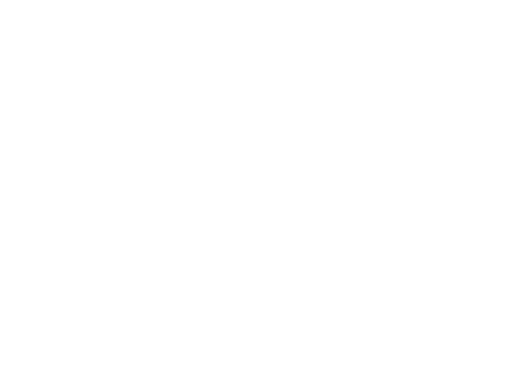
t = 0.00 s
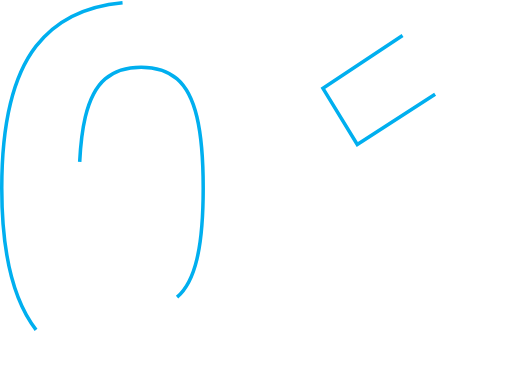
t = 0.24 s
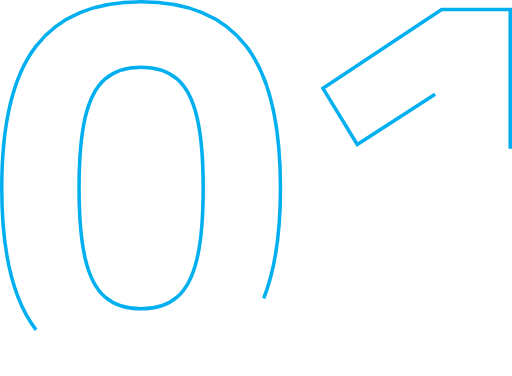
t = 0.47 s
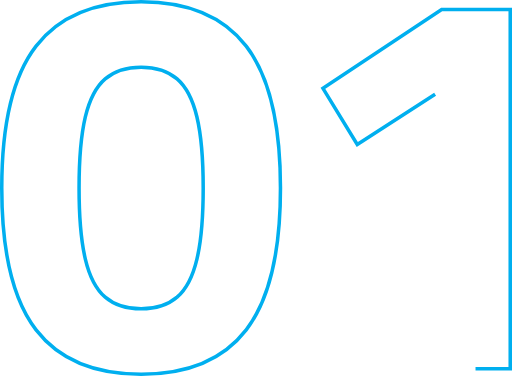
t = 0.71 s
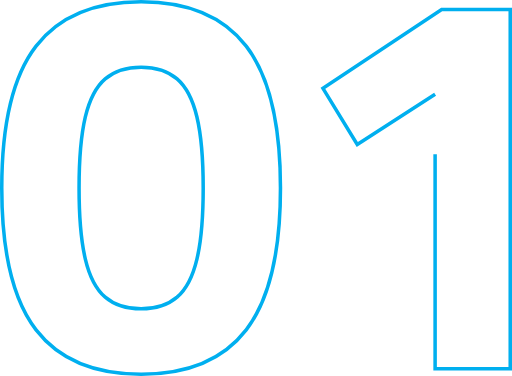
t = 0.94 s
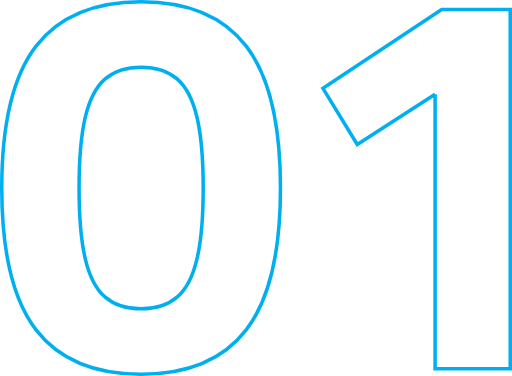
t = 1.00 s

The animated SVG that drew these frames (rendered in a browser with its animation timeline set to each time). Animation: 2 CSS @keyframes rules; one cycle of 1.00 s.

<svg xmlns="http://www.w3.org/2000/svg" viewBox="0 0 580.52 426.21" style=""><defs><style>.cls-1{fill:none;stroke:#00afef;stroke-miterlimit:10;stroke-width:4px;}</style></defs><g id="Layer_2" data-name="Layer 2"><g id="Layer_1-2" data-name="Layer 1"><path class="cls-1 ClbCXzSD_0" d="M40.89,373.9Q2,323.61,2,213.1T40.89,52.31Q79.77,2,160,2T279.15,52.31Q318,102.62,318,213.1T279.15,373.9Q240.27,424.23,160,424.21T40.89,373.9Zm159.87-37q15.42-13.28,22.53-43.21t7.1-80.56q0-50.59-7.1-80.55T200.76,89.34Q185.33,76.08,160,76.07T119.28,89.34q-15.44,13.29-22.53,43.21t-7.1,80.55q0,50.63,7.1,80.56t22.53,43.21Q134.7,350.15,160,350.14T200.76,336.87Z"></path><path class="cls-1 ClbCXzSD_1" d="M493.34,106.93l-88.27,56.79-38.89-63.57L500.75,10.64h77.77V418H493.34Z"></path></g></g><style data-made-with="vivus-instant">.ClbCXzSD_0{stroke-dasharray:1908 1910;stroke-dashoffset:1909;animation:ClbCXzSD_draw 1000ms linear 0ms forwards;}.ClbCXzSD_1{stroke-dasharray:1223 1225;stroke-dashoffset:1224;animation:ClbCXzSD_draw 1000ms linear 0ms forwards;}@keyframes ClbCXzSD_draw{100%{stroke-dashoffset:0;}}@keyframes ClbCXzSD_fade{0%{stroke-opacity:1;}94.44444444444444%{stroke-opacity:1;}100%{stroke-opacity:0;}}</style></svg>